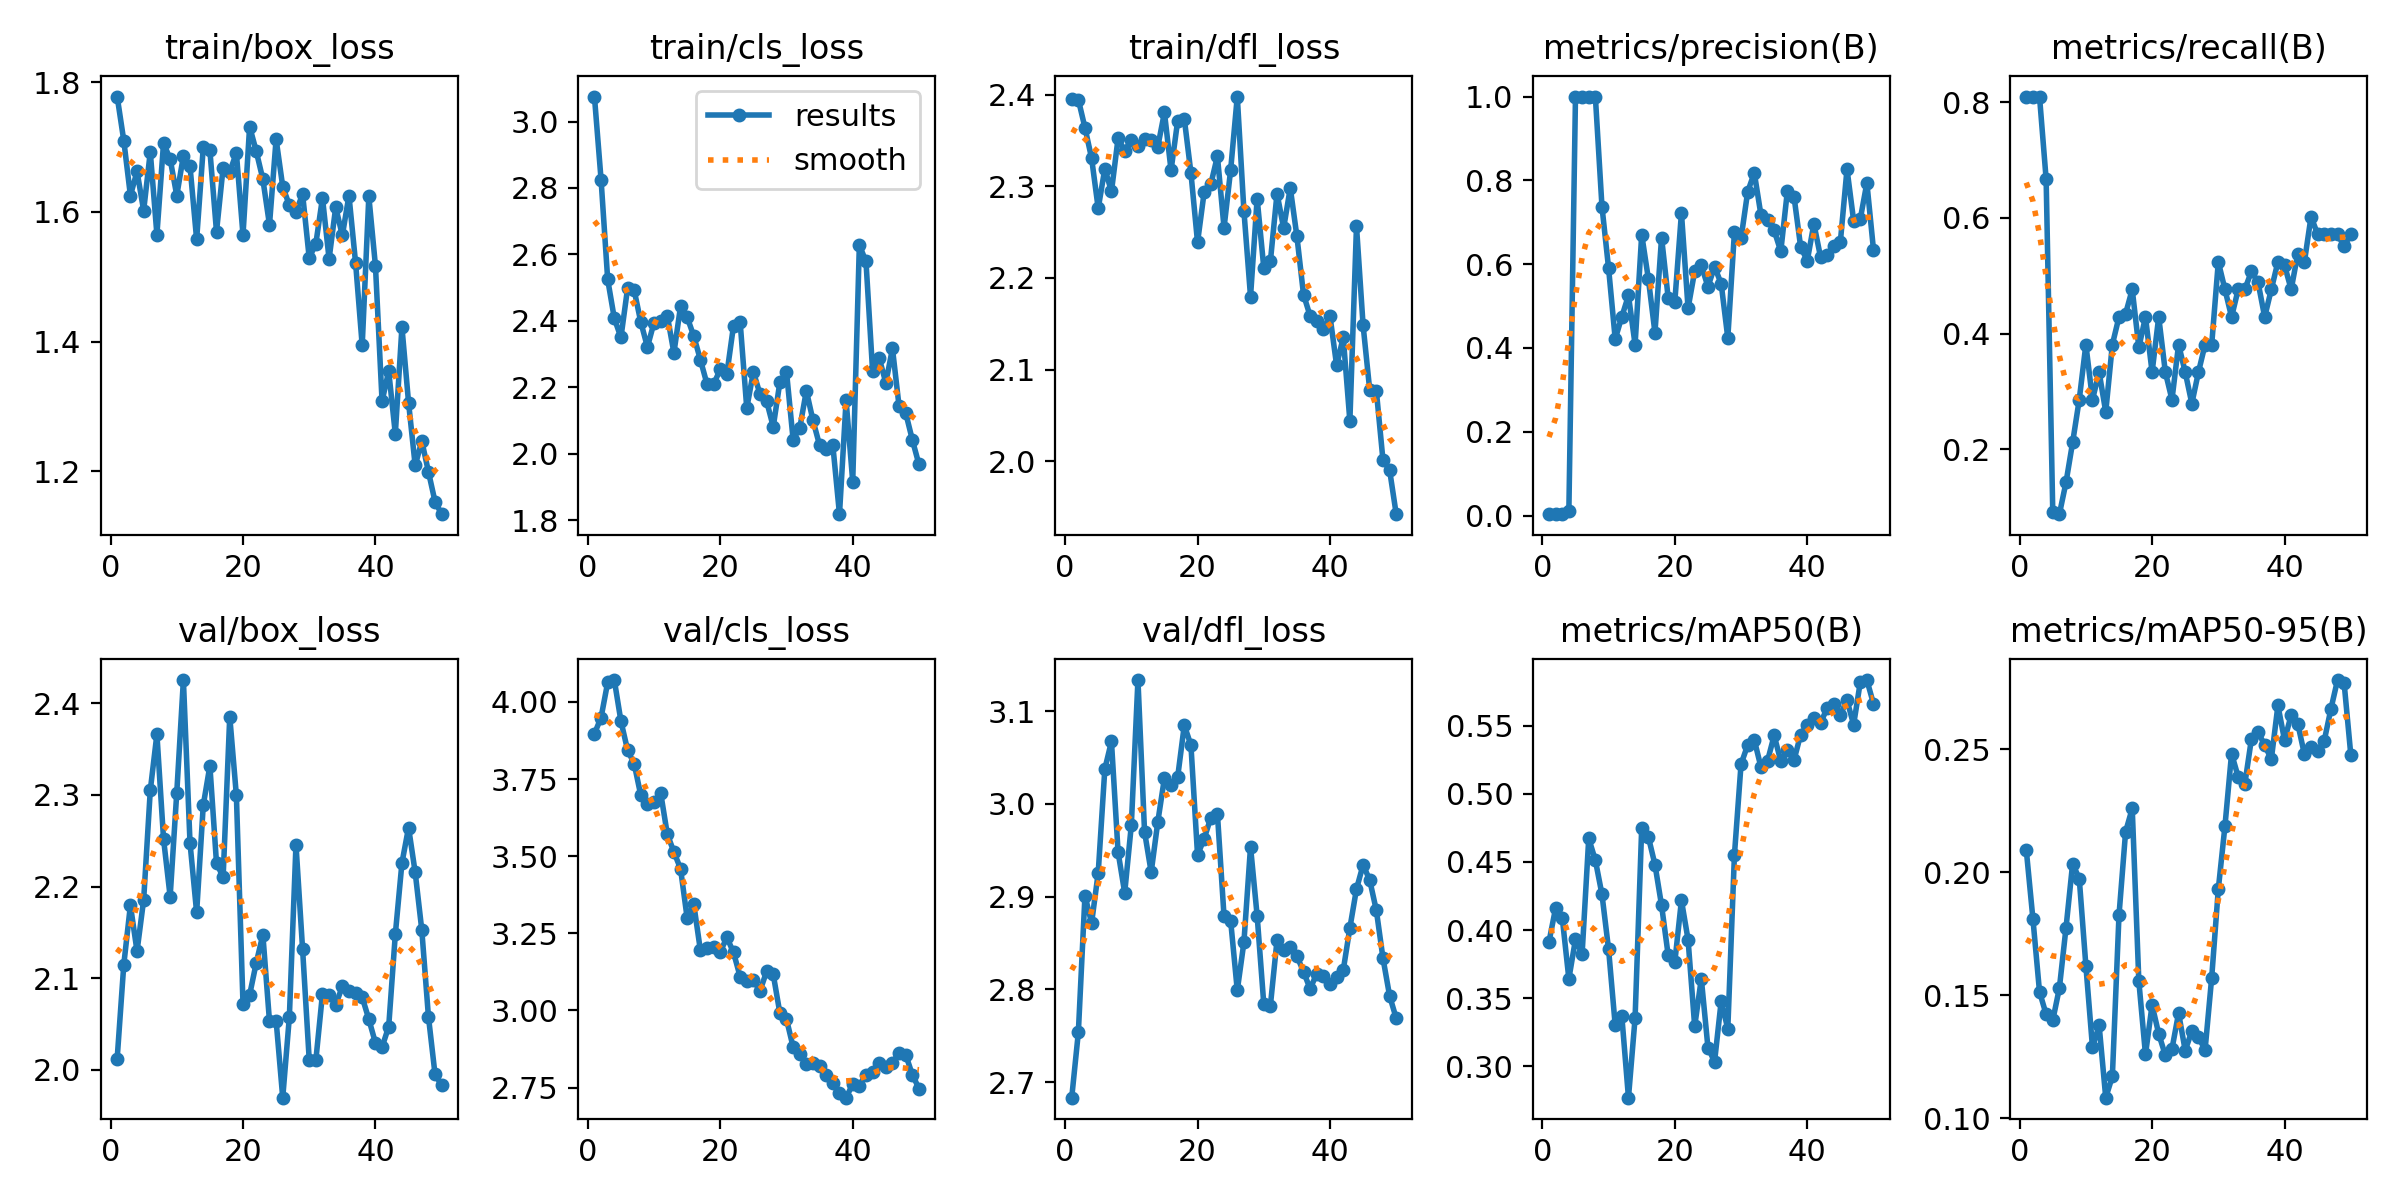

Values plotted in this chart, from the file beside it:
epoch, train/box_loss, train/cls_loss, train/dfl_loss, metrics/precision(B), metrics/recall(B), metrics/mAP50(B), metrics/mAP50-95(B), val/box_loss, val/cls_loss, val/dfl_loss, lr/pg0, lr/pg1, lr/pg2
1, 1.778, 3.075, 2.395, 0.00333, 0.8095, 0.3913, 0.2091, 2.012, 3.897, 2.683, 6e-05, 6e-05, 6e-05
2, 1.71, 2.825, 2.395, 0.00333, 0.8095, 0.4162, 0.1812, 2.115, 3.949, 2.753, 0.0001372, 0.0001372, 0.0001372
3, 1.625, 2.525, 2.364, 0.00333, 0.8095, 0.4091, 0.1515, 2.18, 4.063, 2.901, 0.0002113, 0.0002113, 0.0002113
4, 1.662, 2.408, 2.331, 0.01103, 0.6667, 0.3642, 0.1423, 2.13, 4.071, 2.871, 0.0002822, 0.0002822, 0.0002822
5, 1.602, 2.35, 2.276, 1, 0.09203, 0.3932, 0.1399, 2.186, 3.938, 2.926, 0.0003499, 0.0003499, 0.0003499
6, 1.692, 2.498, 2.319, 1, 0.08781, 0.3824, 0.153, 2.305, 3.844, 3.038, 0.0004145, 0.0004145, 0.0004145
7, 1.565, 2.492, 2.294, 1, 0.1427, 0.4672, 0.1774, 2.366, 3.8, 3.067, 0.0004758, 0.0004758, 0.0004758
8, 1.706, 2.396, 2.352, 1, 0.2118, 0.4513, 0.2035, 2.252, 3.697, 2.948, 0.0005341, 0.0005341, 0.0005341
9, 1.681, 2.321, 2.339, 0.7373, 0.2857, 0.4261, 0.1974, 2.189, 3.669, 2.904, 0.0005891, 0.0005891, 0.0005891
10, 1.625, 2.395, 2.351, 0.59, 0.381, 0.3858, 0.1621, 2.303, 3.675, 2.977, 0.000641, 0.000641, 0.000641
11, 1.686, 2.398, 2.344, 0.4213, 0.2857, 0.3301, 0.1288, 2.425, 3.705, 3.134, 0.0006897, 0.0006897, 0.0006897
12, 1.67, 2.415, 2.352, 0.4747, 0.3333, 0.3366, 0.1379, 2.248, 3.571, 2.97, 0.0007353, 0.0007353, 0.0007353
13, 1.557, 2.304, 2.351, 0.5252, 0.2645, 0.277, 0.1085, 2.172, 3.514, 2.926, 0.0007776, 0.0007776, 0.0007776
14, 1.699, 2.443, 2.343, 0.408, 0.381, 0.3355, 0.1171, 2.289, 3.459, 2.981, 0.0008169, 0.0008169, 0.0008169
15, 1.695, 2.411, 2.381, 0.6707, 0.4286, 0.4752, 0.1825, 2.332, 3.299, 3.028, 0.0008529, 0.0008529, 0.0008529
16, 1.569, 2.354, 2.317, 0.5656, 0.4343, 0.4685, 0.2165, 2.225, 3.344, 3.02, 0.0008858, 0.0008858, 0.0008858
17, 1.668, 2.283, 2.372, 0.4364, 0.4762, 0.448, 0.2259, 2.21, 3.195, 3.029, 0.0009155, 0.0009155, 0.0009155
18, 1.662, 2.209, 2.374, 0.6636, 0.3761, 0.418, 0.1557, 2.386, 3.202, 3.085, 0.000942, 0.000942, 0.000942
19, 1.691, 2.209, 2.315, 0.519, 0.4286, 0.3814, 0.126, 2.3, 3.207, 3.063, 0.0009654, 0.0009654, 0.0009654
20, 1.564, 2.254, 2.239, 0.5108, 0.3333, 0.3765, 0.1461, 2.072, 3.19, 2.945, 0.0009856, 0.0009856, 0.0009856
21, 1.731, 2.241, 2.294, 0.7219, 0.4286, 0.4218, 0.1344, 2.082, 3.237, 2.962, 0.001003, 0.001003, 0.001003
22, 1.693, 2.385, 2.302, 0.4948, 0.3333, 0.3929, 0.1257, 2.117, 3.188, 2.985, 0.001017, 0.001017, 0.001017
23, 1.65, 2.397, 2.333, 0.5834, 0.2857, 0.3293, 0.1282, 2.147, 3.109, 2.989, 0.001027, 0.001027, 0.001027
24, 1.58, 2.137, 2.255, 0.5972, 0.381, 0.3643, 0.1428, 2.053, 3.094, 2.879, 0.001035, 0.001035, 0.001035
25, 1.712, 2.247, 2.318, 0.5463, 0.3333, 0.3138, 0.1276, 2.054, 3.098, 2.874, 0.001039, 0.001039, 0.001039
26, 1.639, 2.179, 2.398, 0.5937, 0.279, 0.3033, 0.1355, 1.97, 3.064, 2.799, 0.00101, 0.00101, 0.00101
27, 1.61, 2.158, 2.273, 0.5534, 0.3333, 0.3478, 0.1331, 2.058, 3.127, 2.851, 0.0009704, 0.0009704, 0.0009704
28, 1.6, 2.081, 2.18, 0.424, 0.381, 0.3275, 0.1278, 2.246, 3.117, 2.954, 0.0009308, 0.0009308, 0.0009308
29, 1.627, 2.216, 2.287, 0.6764, 0.381, 0.4551, 0.1573, 2.131, 2.992, 2.879, 0.0008912, 0.0008912, 0.0008912
30, 1.529, 2.247, 2.211, 0.6616, 0.5238, 0.5217, 0.1932, 2.011, 2.972, 2.784, 0.0008516, 0.0008516, 0.0008516
31, 1.551, 2.042, 2.218, 0.7726, 0.4762, 0.5357, 0.2188, 2.011, 2.881, 2.783, 0.000812, 0.000812, 0.000812
32, 1.621, 2.077, 2.292, 0.8179, 0.4286, 0.5395, 0.2482, 2.083, 2.86, 2.853, 0.0007724, 0.0007724, 0.0007724
33, 1.527, 2.19, 2.254, 0.7178, 0.4762, 0.5196, 0.2387, 2.082, 2.828, 2.842, 0.0007328, 0.0007328, 0.0007328
34, 1.607, 2.1, 2.298, 0.7056, 0.4762, 0.5241, 0.2358, 2.071, 2.829, 2.846, 0.0006932, 0.0006932, 0.0006932
35, 1.563, 2.025, 2.245, 0.6804, 0.5076, 0.5428, 0.2542, 2.091, 2.82, 2.836, 0.0006536, 0.0006536, 0.0006536
36, 1.625, 2.014, 2.182, 0.6306, 0.4883, 0.5239, 0.2569, 2.086, 2.791, 2.819, 0.000614, 0.000614, 0.000614
37, 1.521, 2.025, 2.158, 0.775, 0.4286, 0.532, 0.2518, 2.084, 2.764, 2.8, 0.0005744, 0.0005744, 0.0005744
38, 1.394, 1.818, 2.153, 0.7611, 0.4762, 0.5247, 0.2459, 2.079, 2.734, 2.817, 0.0005348, 0.0005348, 0.0005348
39, 1.624, 2.161, 2.145, 0.6411, 0.5238, 0.5435, 0.2678, 2.055, 2.717, 2.814, 0.0004952, 0.0004952, 0.0004952
40, 1.517, 1.916, 2.158, 0.6083, 0.518, 0.5502, 0.2537, 2.029, 2.762, 2.806, 0.0004556, 0.0004556, 0.0004556
41, 1.308, 2.628, 2.104, 0.6964, 0.4762, 0.5558, 0.2639, 2.025, 2.757, 2.813, 0.000416, 0.000416, 0.000416
42, 1.355, 2.579, 2.135, 0.6172, 0.538, 0.5519, 0.2604, 2.047, 2.791, 2.821, 0.0003764, 0.0003764, 0.0003764
43, 1.258, 2.249, 2.044, 0.6216, 0.5238, 0.5629, 0.2479, 2.148, 2.802, 2.866, 0.0003368, 0.0003368, 0.0003368
44, 1.422, 2.288, 2.256, 0.6434, 0.6019, 0.5659, 0.2511, 2.226, 2.829, 2.908, 0.0002972, 0.0002972, 0.0002972
45, 1.306, 2.213, 2.148, 0.6541, 0.5714, 0.558, 0.2493, 2.264, 2.818, 2.934, 0.0002576, 0.0002576, 0.0002576
46, 1.209, 2.317, 2.077, 0.8268, 0.5714, 0.5686, 0.2535, 2.216, 2.83, 2.918, 0.000218, 0.000218, 0.000218
47, 1.247, 2.143, 2.077, 0.7037, 0.5714, 0.5506, 0.2664, 2.152, 2.863, 2.885, 0.0001784, 0.0001784, 0.0001784
48, 1.199, 2.123, 2.001, 0.7073, 0.5714, 0.5819, 0.2781, 2.058, 2.856, 2.833, 0.0001388, 0.0001388, 0.0001388
49, 1.153, 2.042, 1.99, 0.7939, 0.551, 0.5835, 0.2768, 1.995, 2.792, 2.793, 9.92e-05, 9.92e-05, 9.92e-05
50, 1.134, 1.968, 1.942, 0.634, 0.5714, 0.566, 0.2479, 1.983, 2.747, 2.769, 5.96e-05, 5.96e-05, 5.96e-05
